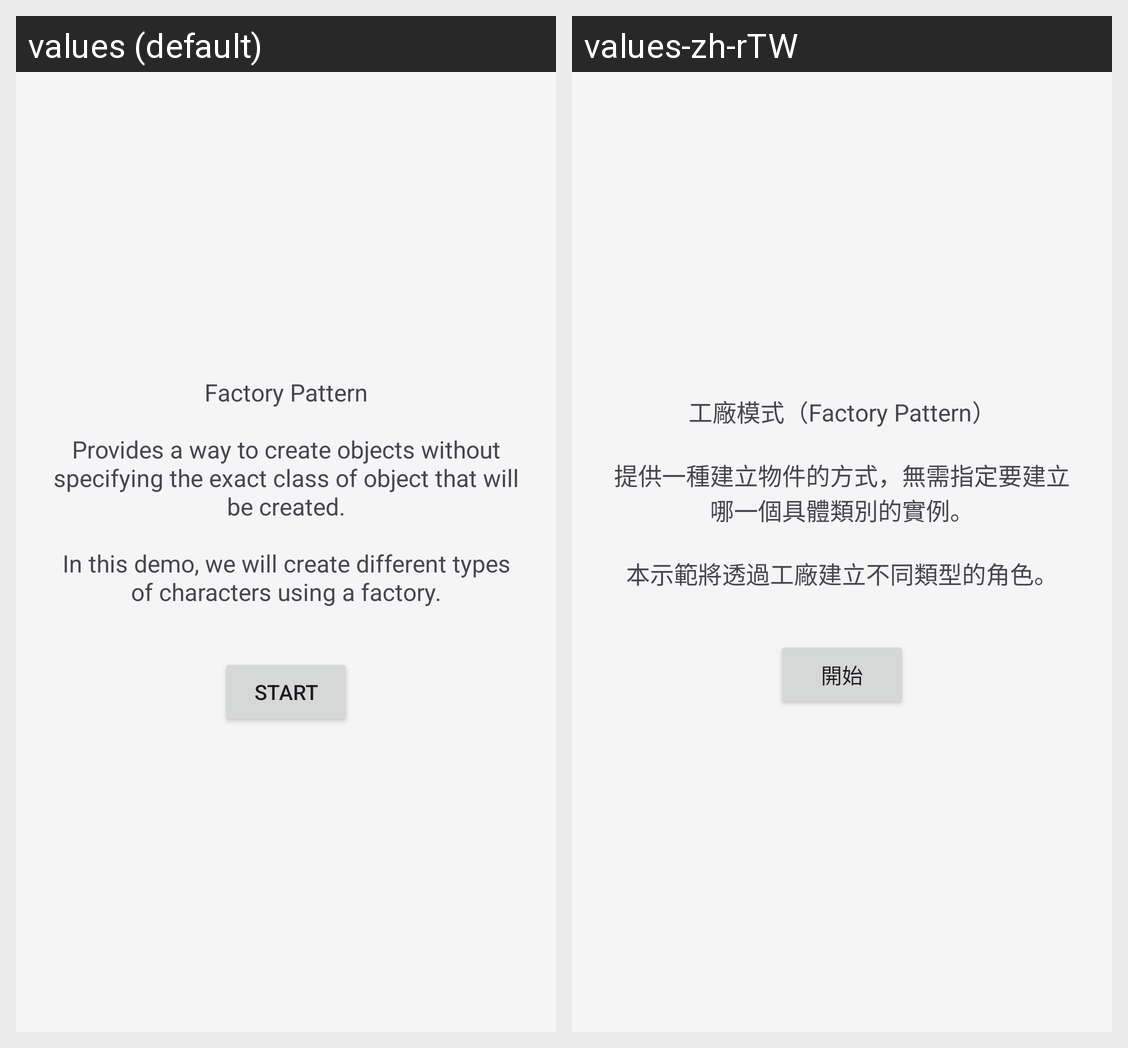

Translations of the strings shown on this Android screen, per locale in the grid:
Android screen res/layout/activity_demo_factory_main.xml rendered under 2 locales, left to right: values (default), values-zh-rTW. Device: Nexus 5 (rendered at 1080×1920; each locale shown at half size, 540×960, under a caption strip naming it); theme Theme.DesignPatternDemo.
Strings drawn on this screen, with the default value and each locale's value (text and hints the layout hard-codes, and strings that could not be matched under every locale, appear in the picture but are not listed):

demo_factory_instruction
  values: Factory Pattern
      
      Provides a way to create objects without specifying the exact class of object that will be created.
      
      In this demo, we will create different types of characters using a factory.
  values-zh-rTW: 工廠模式（Factory Pattern）
      
      提供一種建立物件的方式，無需指定要建立哪一個具體類別的實例。
      
      本示範將透過工廠建立不同類型的角色。

btn_start_factory
  values: Start
  values-zh-rTW: 開始
